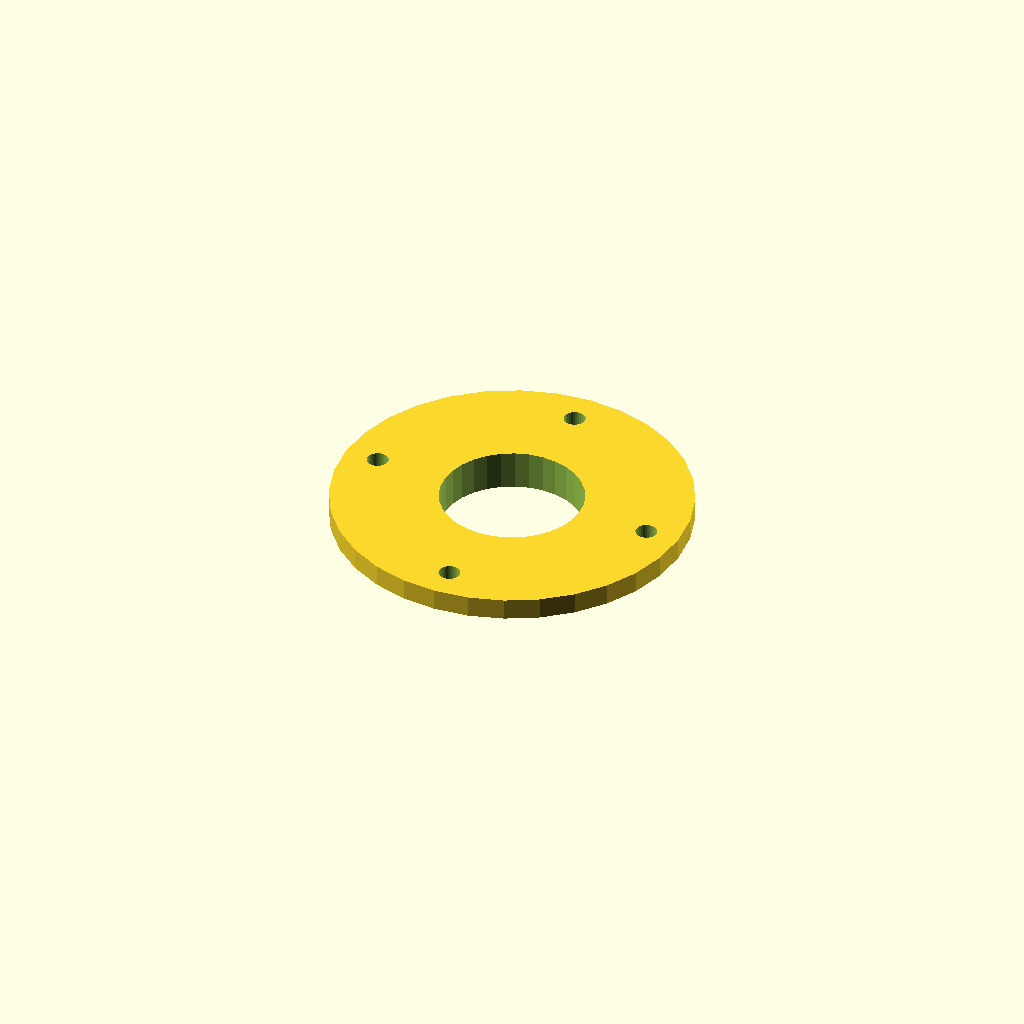
Cell 1: the model at its default parameters.
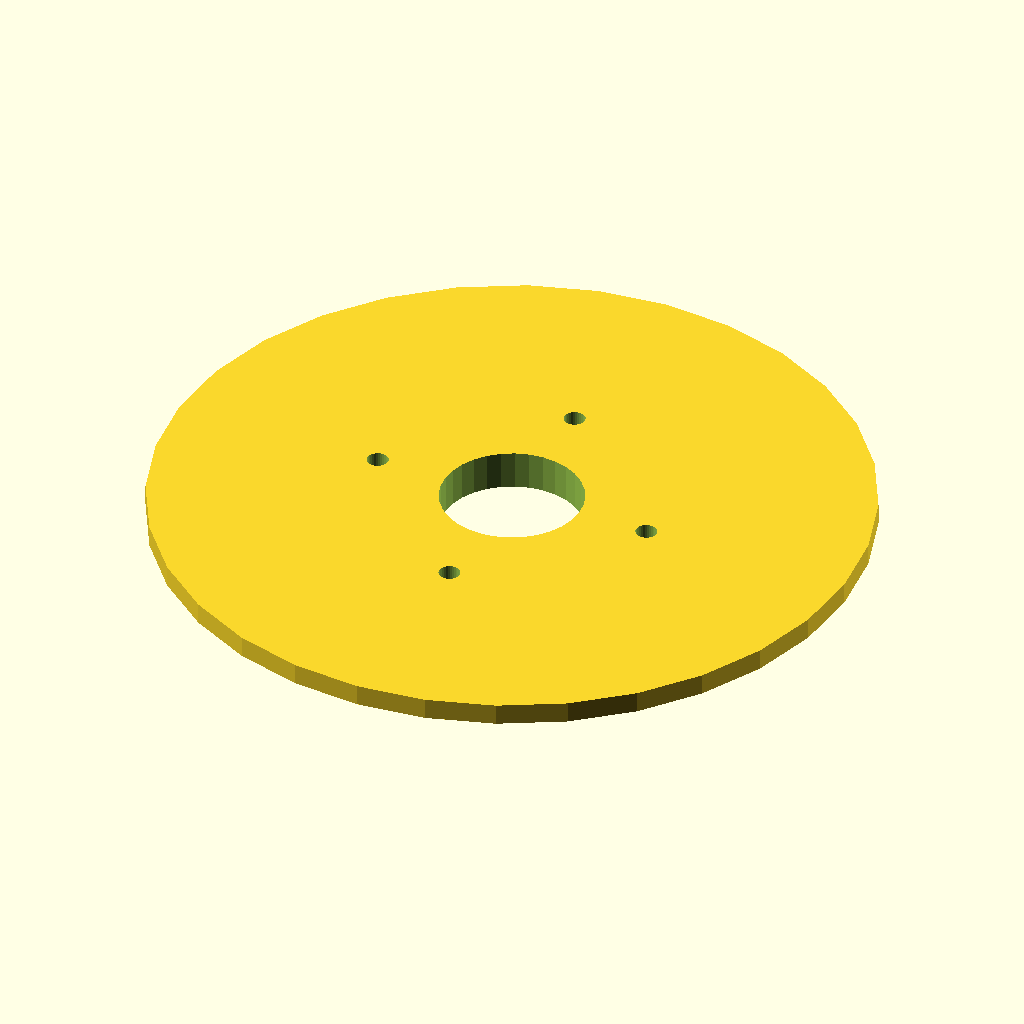
Cell 2: flange_d = 200 (everything else at default).
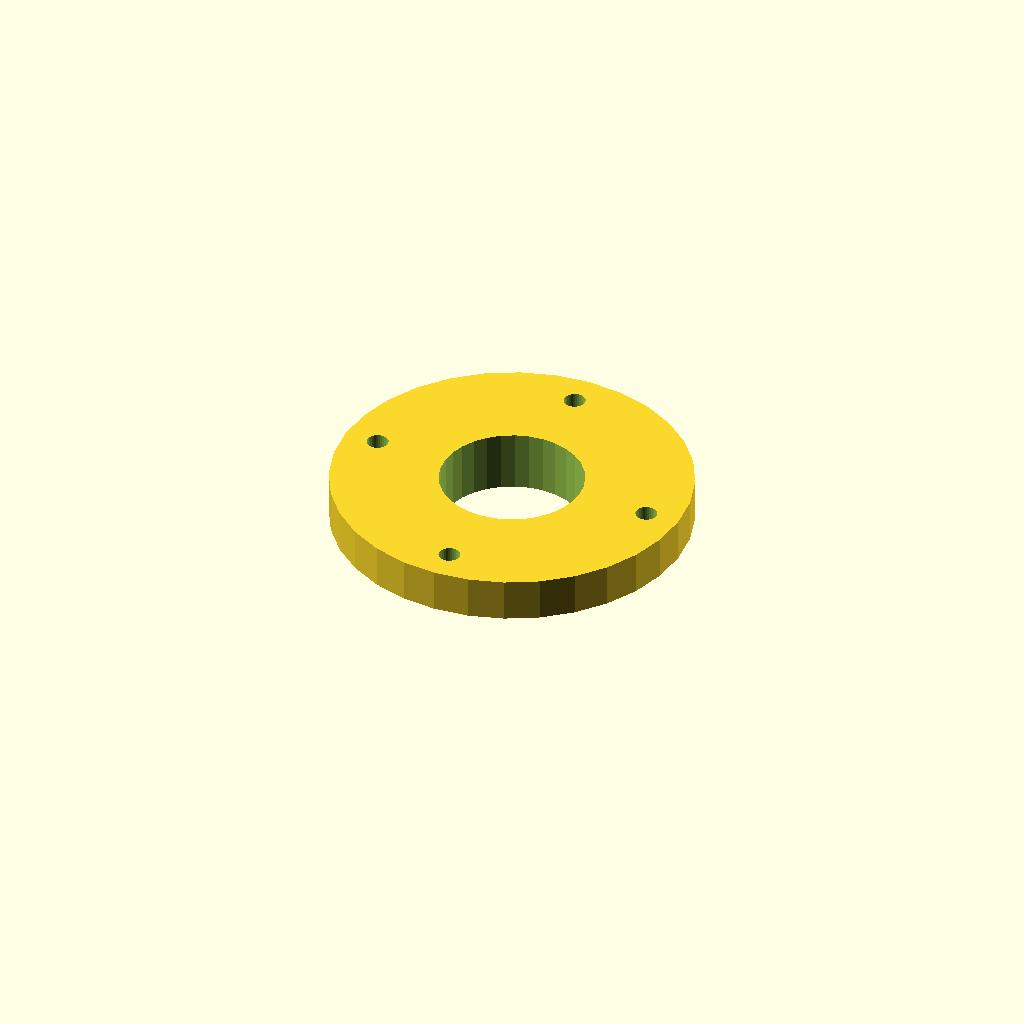
Cell 3: flange_t = 12 (everything else at default).
One fixed orthographic camera (rotation 55°, 0°, 25°; colour scheme Cornfield) for every cell.
The OpenSCAD source (optional_data/data/gen2/flanges/part_0007.scad):
$fn = 32;

// ----------------------------------------------------------------------
// Bolt-circle flange: 100 mm outside, 4 bolt holes, bore 40 mm
// ----------------------------------------------------------------------

// --- parameters (mm) ---
flange_d = 100;           // flange outside diameter
flange_t = 6;             // flange thickness
bolts = 4;                // number of bolt holes
bolt_d = 6;               // bolt clearance
bolt_r = 40.4;            // bolt circle radius
bore_d = 40;              // centre bore
spigot_d = 52;            // spigot diameter
spigot_h = 6;             // spigot height below the flange
sink = 1;                 // overlap into the flange

module body() {
  cylinder(h = flange_t, d = flange_d);
  /* spigot on the back face, sunk into the flange */
  translate([0, 0, -spigot_h + sink]) cylinder(h = spigot_h, d = spigot_d);
}

difference() {
  body();
  /* bolt circle */
  for (i = [0 : bolts - 1]) rotate([0, 0, i * 360 / bolts]) translate([bolt_r, 0, -spigot_h - 1]) cylinder(h = flange_t + spigot_h + 3, d = bolt_d);
  translate([0, 0, -spigot_h - 1]) cylinder(h = flange_t + spigot_h + 3, d = bore_d);
}
Parameter table extracted from the source (name, type, default, range or options):
flange_d: number, default 100
flange_t: number, default 6
bolts: number, default 4
bolt_d: number, default 6
bolt_r: number, default 40.4
bore_d: number, default 40
spigot_d: number, default 52
spigot_h: number, default 6
sink: number, default 1
